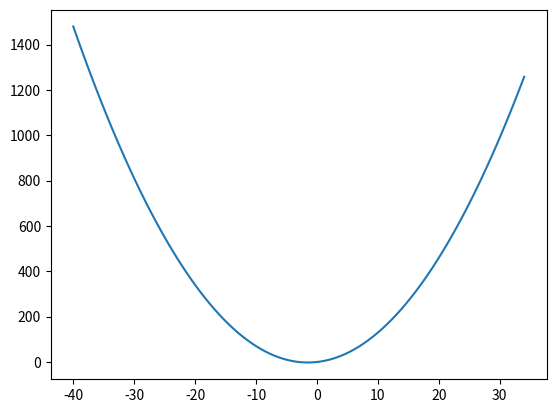

This figure's Python source:
import numpy as np

#Create numpy array

arr1=np.array([4,5,7,3]) #1d array or vector
arr1

arr2=np.array([[1,3,4,5],[6,5,2,4]]) #2d array or matrix
arr2

arr3=np.zeros((2,4)) #we pass tuple to define shapr (row,col)
arr3

#default datatype is float as you can see 1.,1., when using ones() and zeros()

arr4=np.ones((4,3)) #we pass tuple to define shapr (row,col)
arr4

arr5 = np.identity(6) #This will create 6x6 identity matrix
arr5

arr6= np.arange(5,20,2) #creates 1d array... arange(initial,final,jump)
arr6

arr7=np.linspace(10,30,20) #Returns evenly spaced numbers over a specified interval.
arr7

arr8 = arr4.copy() # copies existing array
arr8





#PROPERTIES AND ATTRIBUTES
arr1=np.array([1,5,6,7]) #1d array
arr2=np.array([[3,4,5,3],[7,3,1,4]]) #2d array
arr3=np.array([[[1,3,5,6],[6,7,8,2]],[[4,5,7,9],[3,4,6,9]]]) #3d array

arr3.shape #returns shape of array
arr3.ndim #returns dimension of array
arr3.size #returns number of items in array
arr1.itemsize #returns size of datatype used
arr1.dtype #returns datatype in array
arr1=arr1.astype('int32') #cahanges the datatype of array


#Space Comparision
#Numpy array takes up less space than python list

import sys

list1=list(range(100))
arr1=np.arange(100,dtype='int32')

print("list space=",sys.getsizeof(67)*len(list1))
print("array space=",arr1.itemsize*arr1.size)

#Time Comparision
#Numpy array take less time than list
import time

list1=list(range(10000000))
list2=list(range(10000000,20000000))

list_start_time = time.time()
add_list=[x+y for x,y in zip(list1,list2)]
print("list Time = ",time.time()-list_start_time)


arr1=np.arange(10000000)
arr2=np.arange(10000000,20000000)

arr_start_time = time.time()

add_arr = arr1 + arr2

print("array time = ",time.time()-arr_start_time)


arr1=np.array([3,5,6,7,4,2])
arr1[:3] #slicing
arr1[5] #indexing 


arr2=np.arange(48).reshape(12,4) #reshaping accoording to num f elements(row,col)
print(arr2)
arr2[:,2:4]  # [startrow:endrow , startcol:endcol]
arr2[[2,3,4]] # gets 3,4,5 row from array
arr2[0][2] #gets first row second column element
arr2[2:4 , 1:3]

for i in arr2: #prints rows in array
  print(i)

for i in np.nditer(arr2): # np.nditer(array) returns element in array
  print(i)


arr1=np.arange(5)
arr2=np.arange(5,10)

print("vector subtraction  ",arr1 - arr2)
print("vector multiplication  ",arr1 * arr2)

print("scalar multiplication ",arr2*5)

arr1>5 #boolean result comparision

arr1.dot(arr2) #performs dot multiplication if PxQ and MxN Q==M
arr1.min() #returns min value from array
arr2.max() #returns max value from array
arr1.sum() #adds all the value from array
arr1.mean() #returns mean
arr2.std() #returns standard deviation
np.median(arr2)
np.sin(arr1)
np.exp(arr2)
#There are more such functions 

arr3=np.arange(12).reshape(3,4)
arr3.mean(axis=0) #returns mean column wise
arr3.mean(axis=1) #returns mean row wise



arr1=np.arange(12).reshape(4,3)
arr2=np.arange(12,24).reshape(4,3)

arr1.reshape(2,6) # rows and col should be factor of array size

arr1.ravel() # It coverts higher dimension array to 1d
arr1.transpose() #converts row=>col and col=>rows
np.hstack((arr1,arr2)) #stacks arrays horizontally
np.vstack((arr1,arr2,arr1)) #stacks arrays vertically
print(arr2)
np.hsplit(arr2,3) #splits every row equally and stores splitted row top to bottom
np.vsplit(arr2,4) #splits every col equally and stores splitted row top to bottom


arr1 = np.random.randint(low=1,high=100,size=20).reshape(4,5)

arr1>67 # this returns boolean value of the satisfied element in array

arr1[arr1>67] #this returns elemnt which has true boolean value

arr1[(arr1>80) & (arr1<90)]=0 #we can play with boolean values
arr1

import matplotlib.pyplot as plt
%matplotlib inline

x= np.linspace(-40,34,100)
y=np.sin(x)
z=x*x+2*x+x
plt.plot(x,z)

#Broadcasting is a concept in numpy which allows you to perform arithmetic operation on arrays with dissimilar shapes
#The smaller array makes itself in shape of bigger array
#eg arr1=[5] and arr2 = [2,3,4] so if you add these array the arr1 will become [5,5,5] and then adds to arr2.

arr1=np.array([5])
arr2=np.array([2,3,4])
arr1+arr2 #[7,8,9]

#Rules 1
arr3=np.arange(3).reshape(1,3)
arr4=np.arange(12).reshape(4,3)
arr3+arr4 # possible only if arr3(1,x) and arr2(p,x)

#Rule 2
arr3=np.arange(3).reshape(1,3)
arr4=np.arange(3).reshape(3,1)
arr3-arr4 # possible only if arr3(1,x) and arr2(x,1)

#Rule 3
arr3=np.arange(1).reshape(1,1)
arr4=np.arange(12).reshape(3,4)
arr3 + arr4 # possible only if arr3(1,1) then other array dosen't matter

#Works well even if they are of different dimensions

arr1=np.random.uniform(1,100,6) #generates random floating array of size 6

arr2=np.random.randint(1,100,6) #generates random integer array of size 6

np.argmax(arr1) #returns index of max element

arr2[arr2%2==0]=0 #This changes original array

mod_arr2=np.where((arr2%2==0),1,0) # This creates another modified array where(con,true,false)

np.percentile(arr1,50) #returns 50th percentile value